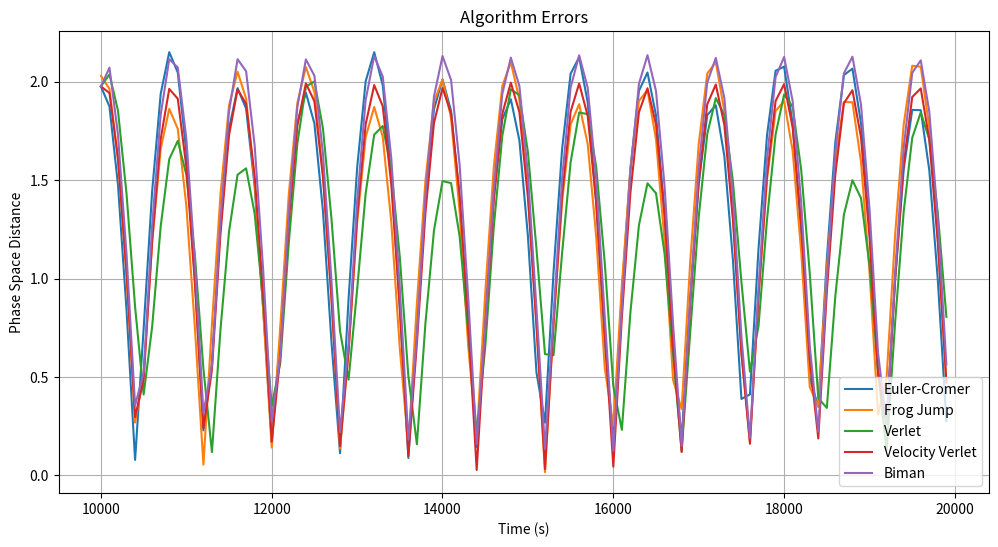

Write the Python code that produced this figure.
import numpy as np
import matplotlib.pyplot as plt


k = 1
m = 1
T = 500
h = 0.5

x0 = 1
v0 = 0

n_steps = int(T / h)
t = np.linspace(0, T, n_steps)


def A(x):
    return -k / m * x


# Euler
def euler(t, h=h, plot=True):
    n_steps = len(t)
    x = np.zeros(n_steps)
    v = np.zeros(n_steps)

    x[0] = x0
    v[0] = v0

    for i in range(n_steps - 1):
        a = A(x[i])
        v[i + 1] = v[i] + a * h
        x[i + 1] = x[i] + v[i] * h

    if plot:
        plt.plot(t, x, label="Euler")
        plt.xlabel("Time (s)")
        plt.ylabel("X (m)")
        plt.title(f"Harmonic Oscillator using Euler (h = {h}s)")
        plt.legend()
        plt.grid(True)
        plt.show()

        plt.figure()
        plt.plot(x, v, label="Phase Space")
        plt.xlabel("Position (m)")
        plt.ylabel("Velocity (m/s)")
        plt.title(f"Phase Space Euler (h = {h}s)")
        plt.legend()
        plt.grid(True)
        plt.show()
    return x, v


# Euler-Cromer
def euler_cromer(t, h=h, plot=True):
    n_steps = len(t)
    x = np.zeros(n_steps)
    v = np.zeros(n_steps)

    x[0] = x0
    v[0] = v0

    for i in range(n_steps - 1):
        a = A(x[i])
        v[i + 1] = v[i] + a * h
        x[i + 1] = x[i] + v[i + 1] * h

    if plot:
        plt.plot(t, x, label="Euler-Cromer")
        plt.xlabel("Time (s)")
        plt.ylabel("X (m)")
        plt.title(f"Harmonic Oscillator using Euler-Cromer (h = {h}s)")
        plt.legend()
        plt.grid(True)
        plt.show()

        plt.figure()
        plt.plot(x, v, label="Phase Space")
        plt.xlabel("Position (m)")
        plt.ylabel("Velocity (m/s)")
        plt.title(f"Phase Space Euler-Cromer (h = {h}s)")
        plt.legend()
        plt.grid(True)
        plt.show()
    return x, v


# Frog jump
def frog_jump(t, plot=True):
    n_steps = len(t)
    x = np.zeros(n_steps)
    v_half = np.zeros(n_steps)

    # First step using Euler
    x[0] = x0
    a0 = A(x[0])
    v_half[0] = 0.5 * a0 * h

    for i in range(n_steps - 1):
        x[i + 1] = x[i] + v_half[i] * h
        a_new = A(x[i + 1])
        v_half[i + 1] = v_half[i] + a_new * h

    if plot:
        plt.plot(t, x, label="Frog Jump")
        plt.xlabel("Time (s)")
        plt.ylabel("X (m)")
        plt.title(f"Harmonic Oscillator using Frog Jump (h = {h}s)")
        plt.legend()
        plt.grid(True)
        plt.show()

        plt.figure()
        plt.plot(x, v_half, label="Phase Space")
        plt.xlabel("Position (m)")
        plt.ylabel("Velocity (m/s)")
        plt.title(f"Phase Space Frog Jump (h = {h}s)")
        plt.legend()
        plt.grid(True)
        plt.show()
    return x, v_half


# Verlet
def verlet(t, h=h, plot=True):
    n_steps = len(t)
    x = np.zeros(n_steps)
    v = np.zeros(n_steps)

    x[0] = x0
    v[0] = v0

    # Second step using Euler
    x[1] = x[0] + v[0] * h
    a1 = A(x[1])
    v[1] = v[0] + a1 * h

    for i in range(1, n_steps - 1):
        a = A(x[i])
        x[i + 1] = 2 * x[i] - x[i - 1] + a * h**2
        v[i + 1] = (x[i + 1] - x[i]) / (2 * h)

    if plot:
        plt.plot(t, x, label="Verlet")
        plt.xlabel("Time (s)")
        plt.ylabel("X (m)")
        plt.title(f"Harmonic Oscillator using Verlet (h = {h}s)")
        plt.legend()
        plt.grid(True)
        plt.show()

        plt.figure()
        plt.plot(x, v, label="Phase Space")
        plt.xlabel("Position (m)")
        plt.ylabel("Velocity (m/s)")
        plt.title(f"Phase Space Verlet (h = {h}s)")
        plt.legend()
        plt.grid(True)
        plt.show()
    return x, v


# Velocity Verlet
def velocity_verlet(t, h=h, plot=True):
    n_steps = len(t)
    x = np.zeros(n_steps)
    v = np.zeros(n_steps)

    x[0] = x0
    v[0] = v0

    for i in range(n_steps - 1):
        a = A(x[i])
        x[i + 1] = x[i] + v[i] * h + 0.5 * a * h**2

        a_new = A(x[i + 1])
        v[i + 1] = v[i] + 0.5 * (a + a_new) * h

    if plot:
        plt.plot(t, x, label="Velocity Verlet")
        plt.xlabel("Time (s)")
        plt.ylabel("X (m)")
        plt.title(f"Harmonic Oscillator using Velocity Verlet (h = {h}s)")
        plt.legend()
        plt.grid(True)
        plt.show()

        plt.figure()
        plt.plot(x, v, label="Phase Space")
        plt.xlabel("Position (m)")
        plt.ylabel("Velocity (m/s)")
        plt.title(f"Phase Space Velocity Verlet (h = {h}s)")
        plt.legend()
        plt.grid(True)
        plt.show()
    return x, v

# Biman
def biman(t, h=h, plot=True):
    n_steps = len(t)
    x = np.zeros(n_steps)
    v = np.zeros(n_steps)

    x[0] = x0
    v[0] = v0

    # First step using Euler
    x[1] = x[0] + v[0] * h
    a1 = A(x[1])
    v[1] = v[0] + a1 * h

    for i in range(1, n_steps - 1):
        a_old = A(x[i - 1])
        a = A(x[i])
        x[i + 1] = x[i] + v[i] * h + (4 * a - a_old) * h**2 / 6

        a_new = A(x[i + 1])
        v[i + 1] = v[i] + (2 * a_new + 5 * a - a_old) * h / 6

    if plot:
        plt.plot(t, x, label="Biman")
        plt.xlabel("Time (s)")
        plt.ylabel("X (m)")
        plt.title(f"Harmonic Oscillator using Biman (h = {h}s)")
        plt.legend()
        plt.grid(True)
        plt.show()

        plt.figure()
        plt.plot(x, v, label="Phase Space")
        plt.xlabel("Position (m)")
        plt.ylabel("Velocity (m/s)")
        plt.title(f"Phase Space Biman (h = {h}s)")
        plt.legend()
        plt.grid(True)
        plt.show()
    return x, v

# euler(t)
# euler_cromer(t)
# frog_jump(t)
# verlet(t)
# velocity_verlet(t)
# biman(t)


# Algorithm Errors ----------------------------------------------------------------
def theoretical_phase_space(t):
    x = np.zeros(len(t))
    v = np.zeros(len(t))
    omega = np.sqrt(k / m)

    for i in range(len(t)):
        x[i] = x0 * np.cos(omega * t[i])
        v[i] = -x0 * omega * np.sin(omega * t[i])
    return x, v


t = np.linspace(10_000, 20_000, 10_000)
x_true, v_true = theoretical_phase_space(t)
x_euler, v_euler = euler(t, plot=False)
x_euler_cromer, v_euler_cromer = euler_cromer(t, plot=False)
x_frog_jump, v_frog_jump = frog_jump(t, plot=False)
x_verlet, v_verlet = verlet(t, plot=False)
x_velocity_verlet, v_velocity_verlet = velocity_verlet(t, plot=False)
x_biman, v_biman = biman(t, plot=False)

def phase_space_distance(x_true, v_true, x_sim, v_sim):
    dx = x_true - x_sim
    dv = v_true - v_sim
    dist = np.sqrt(dx**2 + dv**2)
    return dist

dist_euler = phase_space_distance(x_true, v_true, x_euler, v_euler)
dist_euler_cromer = phase_space_distance(x_true, v_true, x_euler_cromer, v_euler_cromer)
dist_frog_jump = phase_space_distance(x_true, v_true, x_frog_jump, v_frog_jump)
dist_verlet = phase_space_distance(x_true, v_true, x_verlet, v_verlet)
dist_velocity_verlet = phase_space_distance(x_true, v_true, x_velocity_verlet, v_velocity_verlet)
dist_biman = phase_space_distance(x_true, v_true, x_biman, v_biman)

sample_rate = 100
t_sampled = t[::sample_rate]
dist_euler_cromer_sampled = dist_euler_cromer[::sample_rate]
dist_frog_jump_sampled = dist_frog_jump[::sample_rate]
dist_verlet_sampled = dist_verlet[::sample_rate]
dist_velocity_verlet_sampled = dist_velocity_verlet[::sample_rate]
dist_biman_sampled = dist_biman[::sample_rate]

plt.figure(figsize=(12, 6))
plt.plot(t_sampled, dist_euler_cromer_sampled, label='Euler-Cromer')
plt.plot(t_sampled, dist_frog_jump_sampled, label='Frog Jump')
plt.plot(t_sampled, dist_verlet_sampled, label='Verlet')
plt.plot(t_sampled, dist_velocity_verlet_sampled, label='Velocity Verlet')
plt.plot(t_sampled, dist_biman_sampled, label='Biman')
plt.xlabel('Time (s)')
plt.ylabel('Phase Space Distance')
plt.title('Algorithm Errors')
plt.legend()
plt.grid(True)
plt.show()
